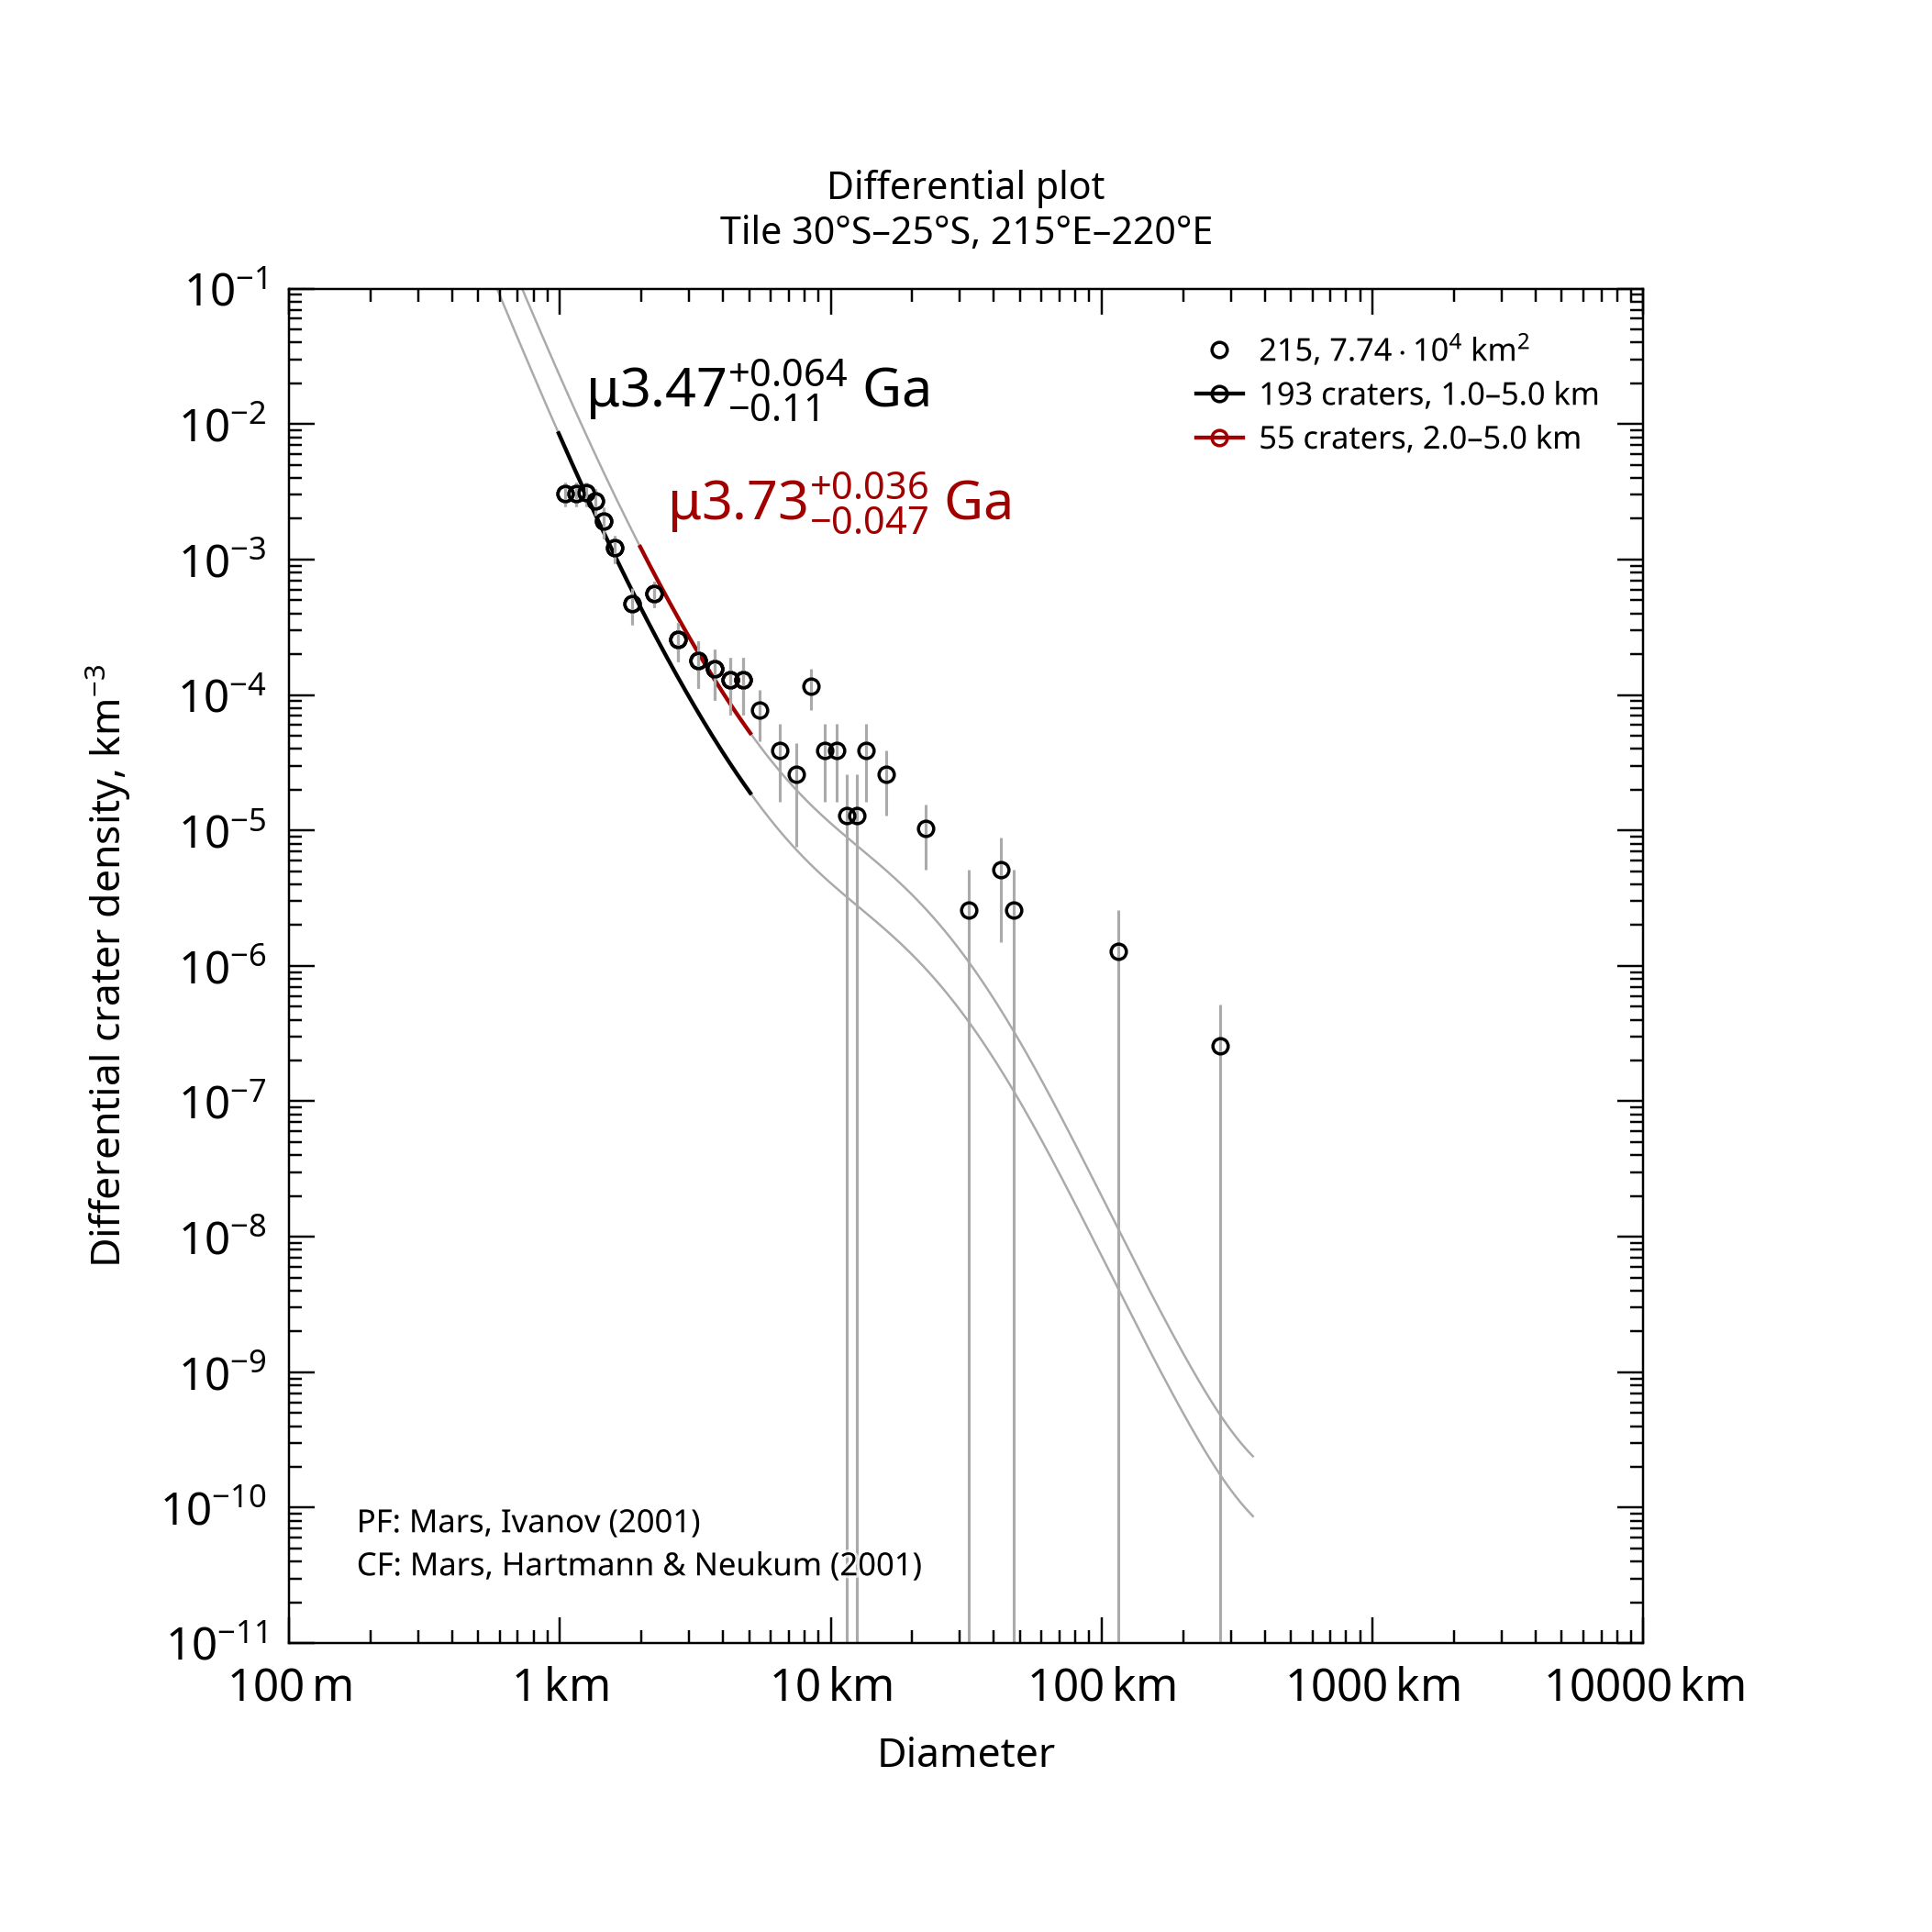

The table this chart was drawn from, first rows:
, , , , , , , , , , , , , , , , , , , , Formatted values [paste MathML into Word…
, , , , , , , , , , , , , , , , , , , , , MathML, , Latex
Name, Area, Binning, d_min, d_max, Method, Resurf, N, N_event, Age, Age-, Age+, a0, a0-, a0+, N(1), N(1)-, N(1)+, Source, , Range, Age, N(1), Age
215, 77379, pseudo-log, 1, 5, d-fit, 0, 193.0, 193, 3.47, 3.36, 3.53, -2.592, -2.69, -2.513, 2.56e-03, 2.04e-03, 3.07e-03, tiles_scc/tile_lat-30_lon+215.scc, , 1.0–5.0 km, <math xmlns="http://www.w3.org/1998/Math…, <math xmlns="http://www.w3.org/1998/Math…, $\mu3.47^{+0.064}_{-0.11}$ Ga
215, 77379, pseudo-log, 2, 5, d-fit, 0, 55.0, 55, 3.73, 3.68, 3.76, -2.15, -2.253, -2.067, 7.08e-03, 5.59e-03, 8.56e-03, tiles_scc/tile_lat-30_lon+215.scc, , 2.0–5.0 km, <math xmlns="http://www.w3.org/1998/Math…, <math xmlns="http://www.w3.org/1998/Math…, $\mu3.73^{+0.036}_{-0.047}$ Ga
